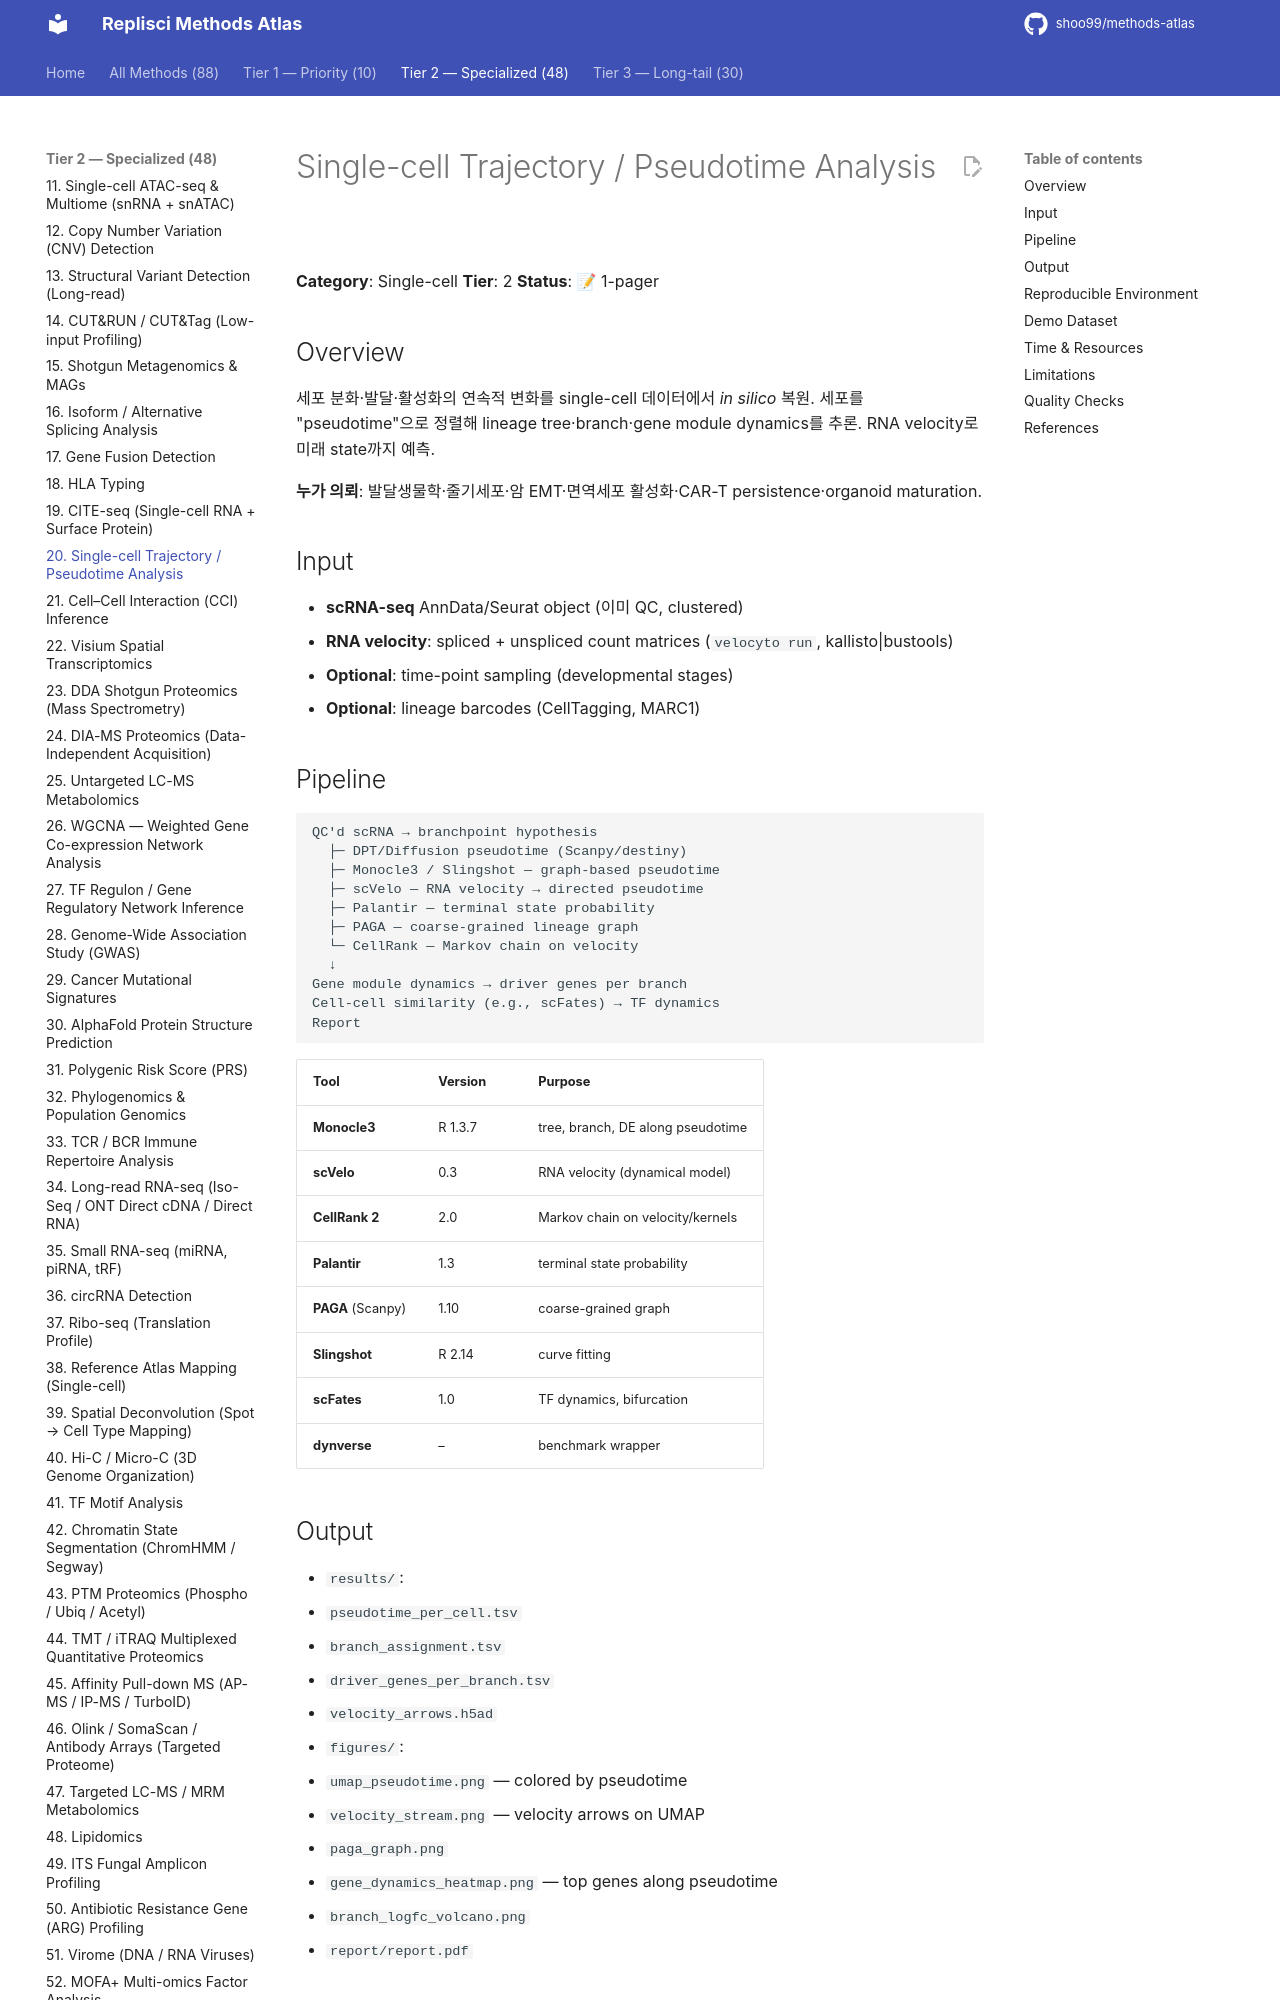

repository: shoo99/methods-atlas · page: methods/20-trajectory-analysis/index.html · generator: mkdocs

# Single-cell Trajectory / Pseudotime Analysis

**Category**: Single-cell
**Tier**: 2
**Status**: 📝 1-pager

## Overview

세포 분화·발달·활성화의 연속적 변화를 single-cell 데이터에서 *in silico* 복원. 세포를 "pseudotime"으로 정렬해 lineage tree·branch·gene module dynamics를 추론. RNA velocity로 미래 state까지 예측.

**누가 의뢰**: 발달생물학·줄기세포·암 EMT·면역세포 활성화·CAR-T persistence·organoid maturation.

## Input

- **scRNA-seq** AnnData/Seurat object (이미 QC, clustered)
- **RNA velocity**: spliced + unspliced count matrices (`velocyto run`, kallisto|bustools)
- **Optional**: time-point sampling (developmental stages)
- **Optional**: lineage barcodes (CellTagging, MARC1)

## Pipeline

```
QC'd scRNA → branchpoint hypothesis
  ├─ DPT/Diffusion pseudotime (Scanpy/destiny)
  ├─ Monocle3 / Slingshot — graph-based pseudotime
  ├─ scVelo — RNA velocity → directed pseudotime
  ├─ Palantir — terminal state probability
  ├─ PAGA — coarse-grained lineage graph
  └─ CellRank — Markov chain on velocity
  ↓
Gene module dynamics → driver genes per branch
Cell-cell similarity (e.g., scFates) → TF dynamics
Report
```

| Tool | Version | Purpose |
|------|---------|---------|
| **Monocle3** | R 1.3.7 | tree, branch, DE along pseudotime |
| **scVelo** | 0.3 | RNA velocity (dynamical model) |
| **CellRank 2** | 2.0 | Markov chain on velocity/kernels |
| **Palantir** | 1.3 | terminal state probability |
| **PAGA** (Scanpy) | 1.10 | coarse-grained graph |
| **Slingshot** | R 2.14 | curve fitting |
| **scFates** | 1.0 | TF dynamics, bifurcation |
| **dynverse** | – | benchmark wrapper |

## Output

- `results/`:
  - `pseudotime_per_cell.tsv`
  - `branch_assignment.tsv`
  - `driver_genes_per_branch.tsv`
  - `velocity_arrows.h5ad`
- `figures/`:
  - `umap_pseudotime.png` — colored by pseudotime
  - `velocity_stream.png` — velocity arrows on UMAP
  - `paga_graph.png`
  - `gene_dynamics_heatmap.png` — top genes along pseudotime
  - `branch_logfc_volcano.png`
- `report/report.pdf`

## Reproducible Environment

```bash
docker pull replisci/trajectory:v1.0.0
docker run --gpus all --rm -v $PWD:/work replisci/trajectory:v1.0.0 \
  snakemake --cores 16 --use-conda all
```
